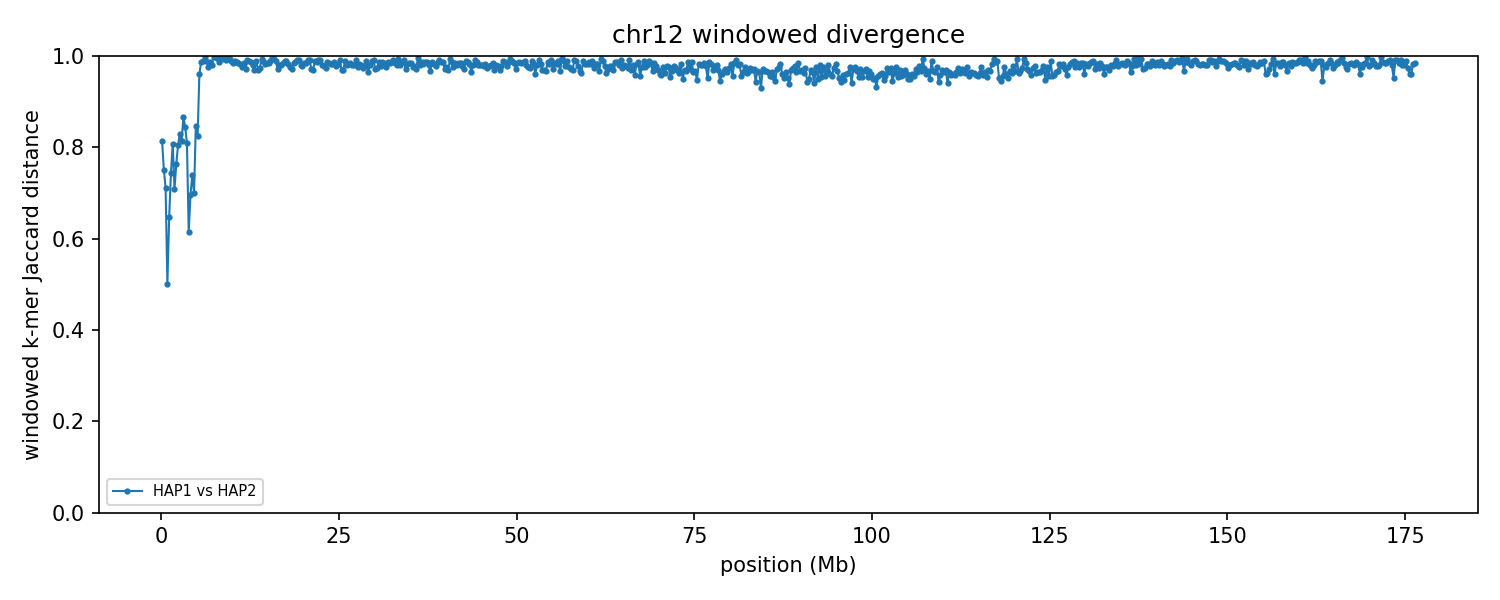

Values plotted in this chart, from the file beside it:
group	win_start	win_end	unit_a	unit_b	hap_a	hap_b	chrom_a	chrom_b	kmers_a	kmers_b	shared	union	jaccard_distance
chr12	1	250000	HAP1_chr12	HAP2_chr12	HAP1	HAP2	12	12	217031	205619	66109	356541	0.8146
chr12	250001	500000	HAP1_chr12	HAP2_chr12	HAP1	HAP2	12	12	205781	216879	84156	338504	0.7514
chr12	500001	750000	HAP1_chr12	HAP2_chr12	HAP1	HAP2	12	12	210404	214443	95425	329422	0.7103
chr12	750001	1000000	HAP1_chr12	HAP2_chr12	HAP1	HAP2	12	12	214919	219065	144387	289597	0.5014
chr12	1000001	1250000	HAP1_chr12	HAP2_chr12	HAP1	HAP2	12	12	209499	235113	116100	328512	0.6466
chr12	1250001	1500000	HAP1_chr12	HAP2_chr12	HAP1	HAP2	12	12	225062	230518	93131	362449	0.7431
chr12	1500001	1750000	HAP1_chr12	HAP2_chr12	HAP1	HAP2	12	12	228433	226284	73327	381390	0.8077
chr12	1750001	2000000	HAP1_chr12	HAP2_chr12	HAP1	HAP2	12	12	214263	229576	100233	343606	0.7083
chr12	2000001	2250000	HAP1_chr12	HAP2_chr12	HAP1	HAP2	12	12	230444	200086	82361	348169	0.7634
chr12	2250001	2500000	HAP1_chr12	HAP2_chr12	HAP1	HAP2	12	12	227376	229362	74662	382076	0.8046
chr12	2500001	2750000	HAP1_chr12	HAP2_chr12	HAP1	HAP2	12	12	221721	238724	66961	393484	0.8298
chr12	2750001	3000000	HAP1_chr12	HAP2_chr12	HAP1	HAP2	12	12	233467	237064	74028	396503	0.8133
chr12	3000001	3250000	HAP1_chr12	HAP2_chr12	HAP1	HAP2	12	12	221829	231347	53329	399847	0.8666
chr12	3250001	3500000	HAP1_chr12	HAP2_chr12	HAP1	HAP2	12	12	230539	240629	63196	407972	0.8451
chr12	3500001	3750000	HAP1_chr12	HAP2_chr12	HAP1	HAP2	12	12	234596	186120	67337	353379	0.8094
chr12	3750001	4000000	HAP1_chr12	HAP2_chr12	HAP1	HAP2	12	12	241781	227341	130407	338715	0.615
chr12	4000001	4250000	HAP1_chr12	HAP2_chr12	HAP1	HAP2	12	12	233197	230486	108082	355601	0.6961
chr12	4250001	4500000	HAP1_chr12	HAP2_chr12	HAP1	HAP2	12	12	233585	227459	95433	365611	0.739
chr12	4500001	4750000	HAP1_chr12	HAP2_chr12	HAP1	HAP2	12	12	233885	234155	107762	360278	0.7009
chr12	4750001	5000000	HAP1_chr12	HAP2_chr12	HAP1	HAP2	12	12	227651	208808	58303	378156	0.8458
chr12	5000001	5250000	HAP1_chr12	HAP2_chr12	HAP1	HAP2	12	12	229900	232715	69328	393287	0.8237
chr12	5250001	5500000	HAP1_chr12	HAP2_chr12	HAP1	HAP2	12	12	232100	223206	17683	437623	0.9596
chr12	5500001	5750000	HAP1_chr12	HAP2_chr12	HAP1	HAP2	12	12	218817	201643	5046	415414	0.9879
chr12	5750001	6000000	HAP1_chr12	HAP2_chr12	HAP1	HAP2	12	12	227570	193651	4201	417020	0.9899
chr12	6000001	6250000	HAP1_chr12	HAP2_chr12	HAP1	HAP2	12	12	230587	214732	1015	444304	0.9977
chr12	6250001	6500000	HAP1_chr12	HAP2_chr12	HAP1	HAP2	12	12	230475	224237	4896	449816	0.9891
chr12	6500001	6750000	HAP1_chr12	HAP2_chr12	HAP1	HAP2	12	12	199736	224869	9668	414937	0.9767
chr12	6750001	7000000	HAP1_chr12	HAP2_chr12	HAP1	HAP2	12	12	219263	181981	5625	395619	0.9858
chr12	7000001	7250000	HAP1_chr12	HAP2_chr12	HAP1	HAP2	12	12	205557	213755	8151	411161	0.9802
chr12	7250001	7500000	HAP1_chr12	HAP2_chr12	HAP1	HAP2	12	12	227383	197904	767	424520	0.9982
chr12	7500001	7750000	HAP1_chr12	HAP2_chr12	HAP1	HAP2	12	12	225079	167384	398	392065	0.999
chr12	7750001	8000000	HAP1_chr12	HAP2_chr12	HAP1	HAP2	12	12	216537	196846	1789	411594	0.9957
chr12	8000001	8250000	HAP1_chr12	HAP2_chr12	HAP1	HAP2	12	12	224055	178524	5062	397517	0.9873
chr12	8250001	8500000	HAP1_chr12	HAP2_chr12	HAP1	HAP2	12	12	234329	208308	1040	441597	0.9976
chr12	8500001	8750000	HAP1_chr12	HAP2_chr12	HAP1	HAP2	12	12	229898	214640	2661	441877	0.994
chr12	8750001	9000000	HAP1_chr12	HAP2_chr12	HAP1	HAP2	12	12	213830	195718	1573	407975	0.9961
chr12	9000001	9250000	HAP1_chr12	HAP2_chr12	HAP1	HAP2	12	12	233712	198094	3336	428470	0.9922
chr12	9250001	9500000	HAP1_chr12	HAP2_chr12	HAP1	HAP2	12	12	237627	208699	739	445587	0.9983
chr12	9500001	9750000	HAP1_chr12	HAP2_chr12	HAP1	HAP2	12	12	221014	165928	2419	384523	0.9937
chr12	9750001	10000000	HAP1_chr12	HAP2_chr12	HAP1	HAP2	12	12	210788	204978	4588	411178	0.9888
chr12	10000001	10250000	HAP1_chr12	HAP2_chr12	HAP1	HAP2	12	12	235567	212382	6322	441627	0.9857
chr12	10250001	10500000	HAP1_chr12	HAP2_chr12	HAP1	HAP2	12	12	226561	226325	4575	448311	0.9898
chr12	10500001	10750000	HAP1_chr12	HAP2_chr12	HAP1	HAP2	12	12	226611	239288	6274	459625	0.9863
chr12	10750001	11000000	HAP1_chr12	HAP2_chr12	HAP1	HAP2	12	12	205951	219924	6618	419257	0.9842
chr12	11000001	11250000	HAP1_chr12	HAP2_chr12	HAP1	HAP2	12	12	224953	217328	7757	434524	0.9821
chr12	11250001	11500000	HAP1_chr12	HAP2_chr12	HAP1	HAP2	12	12	212224	225143	10097	427270	0.9764
chr12	11500001	11750000	HAP1_chr12	HAP2_chr12	HAP1	HAP2	12	12	231637	213556	6681	438512	0.9848
chr12	11750001	12000000	HAP1_chr12	HAP2_chr12	HAP1	HAP2	12	12	227214	219735	12684	434265	0.9708
chr12	12000001	12250000	HAP1_chr12	HAP2_chr12	HAP1	HAP2	12	12	225519	231933	4174	453278	0.9908
chr12	12250001	12500000	HAP1_chr12	HAP2_chr12	HAP1	HAP2	12	12	217234	217951	4565	430620	0.9894
chr12	12500001	12750000	HAP1_chr12	HAP2_chr12	HAP1	HAP2	12	12	213570	230527	5630	438467	0.9872
chr12	12750001	13000000	HAP1_chr12	HAP2_chr12	HAP1	HAP2	12	12	213852	230539	8782	435609	0.9798
chr12	13000001	13250000	HAP1_chr12	HAP2_chr12	HAP1	HAP2	12	12	207658	220473	12424	415707	0.9701
chr12	13250001	13500000	HAP1_chr12	HAP2_chr12	HAP1	HAP2	12	12	224394	234017	5286	453125	0.9883
chr12	13500001	13750000	HAP1_chr12	HAP2_chr12	HAP1	HAP2	12	12	179789	206621	11116	375294	0.9704
chr12	13750001	14000000	HAP1_chr12	HAP2_chr12	HAP1	HAP2	12	12	206744	229946	11369	425321	0.9733
chr12	14000001	14250000	HAP1_chr12	HAP2_chr12	HAP1	HAP2	12	12	221326	180100	2990	398436	0.9925
chr12	14250001	14500000	HAP1_chr12	HAP2_chr12	HAP1	HAP2	12	12	225996	228713	4739	449970	0.9895
chr12	14500001	14750000	HAP1_chr12	HAP2_chr12	HAP1	HAP2	12	12	231364	236940	7686	460618	0.9833
chr12	14750001	15000000	HAP1_chr12	HAP2_chr12	HAP1	HAP2	12	12	222687	226185	6545	442327	0.9852
... 646 more rows
